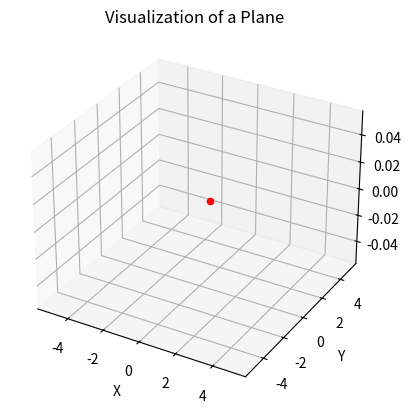

Here is the Python script that generated this plot:
import numpy as np
import matplotlib.pyplot as plt
from mpl_toolkits.mplot3d import Axes3D

# Define the plane's parameters
point_on_plane = np.array([0, 1, 0])
normal_vector = np.array([1, 0, 0])

# Create a meshgrid for plotting
x_range = np.linspace(-5, 5, 50)
y_range = np.linspace(-5, 5, 50)
X, Y = np.meshgrid(x_range, y_range)

# Calculate the corresponding z values using the plane equation
Z = (-normal_vector[0] * X - normal_vector[1] * Y - normal_vector[2] * point_on_plane[2] + 
     np.dot(normal_vector, point_on_plane)) / normal_vector[2]

# Create the 3D plot
fig = plt.figure()
ax = fig.add_subplot(111, projection='3d')

# Plot the plane
ax.plot_surface(X, Y, Z, alpha=0.5)

# Plot the point on the plane
ax.scatter(point_on_plane[0], point_on_plane[1], point_on_plane[2], color='red', marker='o')

# Set labels and title
ax.set_xlabel('X')
ax.set_ylabel('Y')
ax.set_zlabel('Z')
ax.set_title('Visualization of a Plane')

plt.show()


